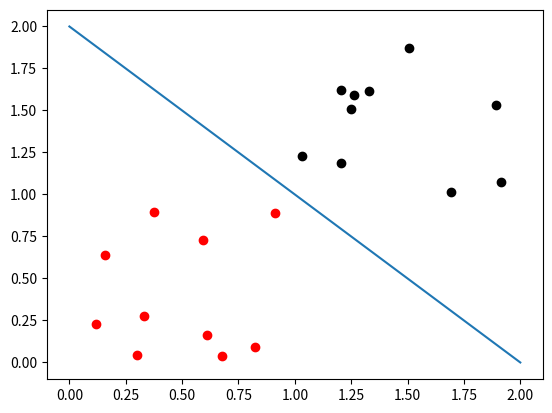

Source code (Python):
#coding=utf-8
import operator
import math
from math import log
import time
import numpy as np
import matplotlib.pyplot as plt

#  K聚类算法优点： 实现简单，逻辑清晰，缺点：不好预先确定K，难以跳出局部最优解，复杂度 O(kmn)
def GetDis(left,right):
    #print " left:" 
    #print left
    #print " right:" 
    #print right
    dis = math.pow(left[0]-right[0],2) + math.pow(left[1]-right[1],2)
    dis = math.pow(dis,0.5)
    return dis

def GetColor(i):
    if i == 0:
        return 'red'
    if i == 1:
        return 'blue'
    if i == 2:
        return 'black'
    return 'green'

def DealKmeans(m,data, listu):
    
    k = len(listu)
    u1 = listu[0]
    u2 = listu[1]
    u3 = listu[2]
    su1 = []
    su2 = []
    su3 = []
    for i in range (10000):
        su1 = []
        su2 = []
        su3 = []

        for j in range(m):
            dis1 = GetDis(u1,data[j,:])
            dis2 = GetDis(u2,data[j,:])
            dis3 = GetDis(u3,data[j,:])
            if dis1 <= dis2 and dis1 <=dis3:
                su1.append(data[j,:])
            if dis2 <= dis1 and dis2 <=dis3:
                su2.append(data[j,:])
            if dis3 <= dis1 and dis3 <=dis2:
                su3.append(data[j,:])

        havenew = 0

        newu1 =  sum(su1)/len(su1)
        if  False  == np.allclose(newu1,u1):
            u1 = newu1
            havenew = 1

        newu2 =  sum(su2)/len(su2)
        if  False  == np.allclose(newu2,u2):
            u2 = newu2
            havenew = 1

        newu3 =  sum(su3)/len(su3)
        if  False  ==np.allclose(newu3,u3):
            u3 = newu3
            havenew = 1
        if havenew == 1:
            break


    plt.figure(1) 
    for i in range(len(su1)):
        plt.scatter(su1[i][0],su1[i][1],color='red')

    for i in range(len(su2)):
        plt.scatter(su2[i][0],su2[i][1],color='black')

    for i in range(len(su3)):
        plt.scatter(su3[i][0],su3[i][1],color='blue')

    plt.scatter(u1[0],u1[1],color='green')
    plt.scatter(u2[0],u2[1],color='green')
    plt.scatter(u3[0],u3[1],color='green')

    plt.show()

def main():
    m = 100
    #print data
    data = np.random.rand(m,2)
    off = 33
    for i in range(33):
        data[i+off,0] += 1 
    off = 66
    for i in range(33):
        data[i+off,0] += 2

    #print data
    k = 3
    u1 = data[1,:]
    u2 = data[40,:]
    u3 = data[80,:]
    su1 = []
    su2 = []
    su3 = []
    for i in range (10000):
        su1 = []
        su2 = []
        su3 = []

        for j in range(m):
            dis1 = GetDis(u1,data[j,:])
            dis2 = GetDis(u2,data[j,:])
            dis3 = GetDis(u3,data[j,:])
            if dis1 <= dis2 and dis1 <=dis3:
                su1.append(data[j,:])
            if dis2 <= dis1 and dis2 <=dis3:
                su2.append(data[j,:])
            if dis3 <= dis1 and dis3 <=dis2:
                su3.append(data[j,:])

        #get means
        havenew = 0

        newu1 =  sum(su1)/len(su1)
        #print newu1
        #print u1
        if  False  == np.allclose(newu1,u1):
            u1 = newu1
            havenew = 1

        newu2 =  sum(su2)/len(su2)
        if  False  == np.allclose(newu2,u2):
            u2 = newu2
            havenew = 1

        newu3 =  sum(su3)/len(su3)
        if  False  ==np.allclose(newu3,u3):
            u3 = newu3
            havenew = 1
        if havenew == 1:
            break


    plt.figure(1) 
    for i in range(len(su1)):
        plt.scatter(su1[i][0],su1[i][1],color='red')

    for i in range(len(su2)):
        plt.scatter(su2[i][0],su2[i][1],color='black')

    for i in range(len(su3)):
        plt.scatter(su3[i][0],su3[i][1],color='blue')

    plt.scatter(u1[0],u1[1],color='green')
    plt.scatter(u2[0],u2[1],color='green')
    plt.scatter(u3[0],u3[1],color='green')

    plt.show()

def DBSCAN ():
    m = 200
    data = np.random.rand(m,2)
    off = 50
    for i in range(10):
        data[i+off,0] += 1 
    off = 60
    for i in range(60):
        data[i+off,0] += 2 
    off = 120
    for i in range(10):
        data[i+off,0] += 3
    off = 130
    for i in range(60):
        data[i+off,0] += 4
    #step1
    flag = np.zeros(m)
    mindis = 0.5
    midnum = 30
    # 0.8这个参数计算出的族，可能计算多出来,需要合并
    for i in range(m):
        count = 0
        for j in range(m):
            if j != i :
                dis = GetDis(data[i,:],data[j,:])
                if dis < mindis:
                    count += 1
        if count >= midnum:
            flag[i] = 1
    #step2
    #print flag
    #print flag
    setcore = []
    for i in range(m):
        if flag[i] == 1:
            findpre =[]
            for j in range(len(setcore)):
                lines = setcore[j]
                for k in range(len(lines)):
                    index = lines[k]
                    node = data[index,:]
                    #print "error:"
                    #print lines
                    #print data[index,:]
                    #print index
                    #print data[i,:]
                    #print i
                    dis = GetDis(node,data[i,:])
                    if dis<mindis:
                        
                        #lines.append(i)
                        #setcore[j] = lines
                        findpre.append(j)
                        break
            
            if len(findpre) == 0:
                lines = []
                lines.append(i)
                setcore.append(lines)
                #print "setcore"
                #print setcore
            else: #合并
                #print "merge;"
                lines = []
                for j in range(len(findpre)):
                    line = setcore[findpre[j]]
                    for l in range(len(line)):
                        lines.append(line[l])  #????
                lines.append(i)
                setcoretmp = []
                setcoretmp.append(lines)
                for j in range(len(setcore)):
                    find = 0
                    for k in range(len(findpre)):
                        if findpre[k] == j:
                            find = 1
                    if find ==0:
                        lines = setcore[j]
                        setcoretmp.append(lines)
                setcore = setcoretmp
                
    #print len(setcore)

    plt.figure(2) 
    for i in range(len(setcore)):
        lines = setcore[i]
        for j in range(len(lines)):
            plt.scatter(data[lines[j],0],data[lines[j],1],color=GetColor(i))

    plt.show()

    su=[]
    k = len(setcore)
    for i in range(k):
        lines = setcore[i]
        index = lines[0]
        node = data[index,:]
        su.append(node)
    
    DealKmeans(m,data,su)

def SVM():
    m1 = 10
    data1 = np.random.rand(m1,2)
    print (data1[5,0])
    m2 = 10
    data2 = np.random.rand(m2,2)
    
    data2 = data2 + 1
    
    plt.figure(1) 
    for i in range(len(data1)):
        plt.scatter(data1[i,0],data1[i,1],color='red')

    for i in range(len(data2)):
        plt.scatter(data2[i][0],data2[i][1],color='black')

    x = np.arange(0,3.0)
    y=-x+2
    plt.plot(x,y)
    plt.show()

if __name__=='__main__':
    SVM()